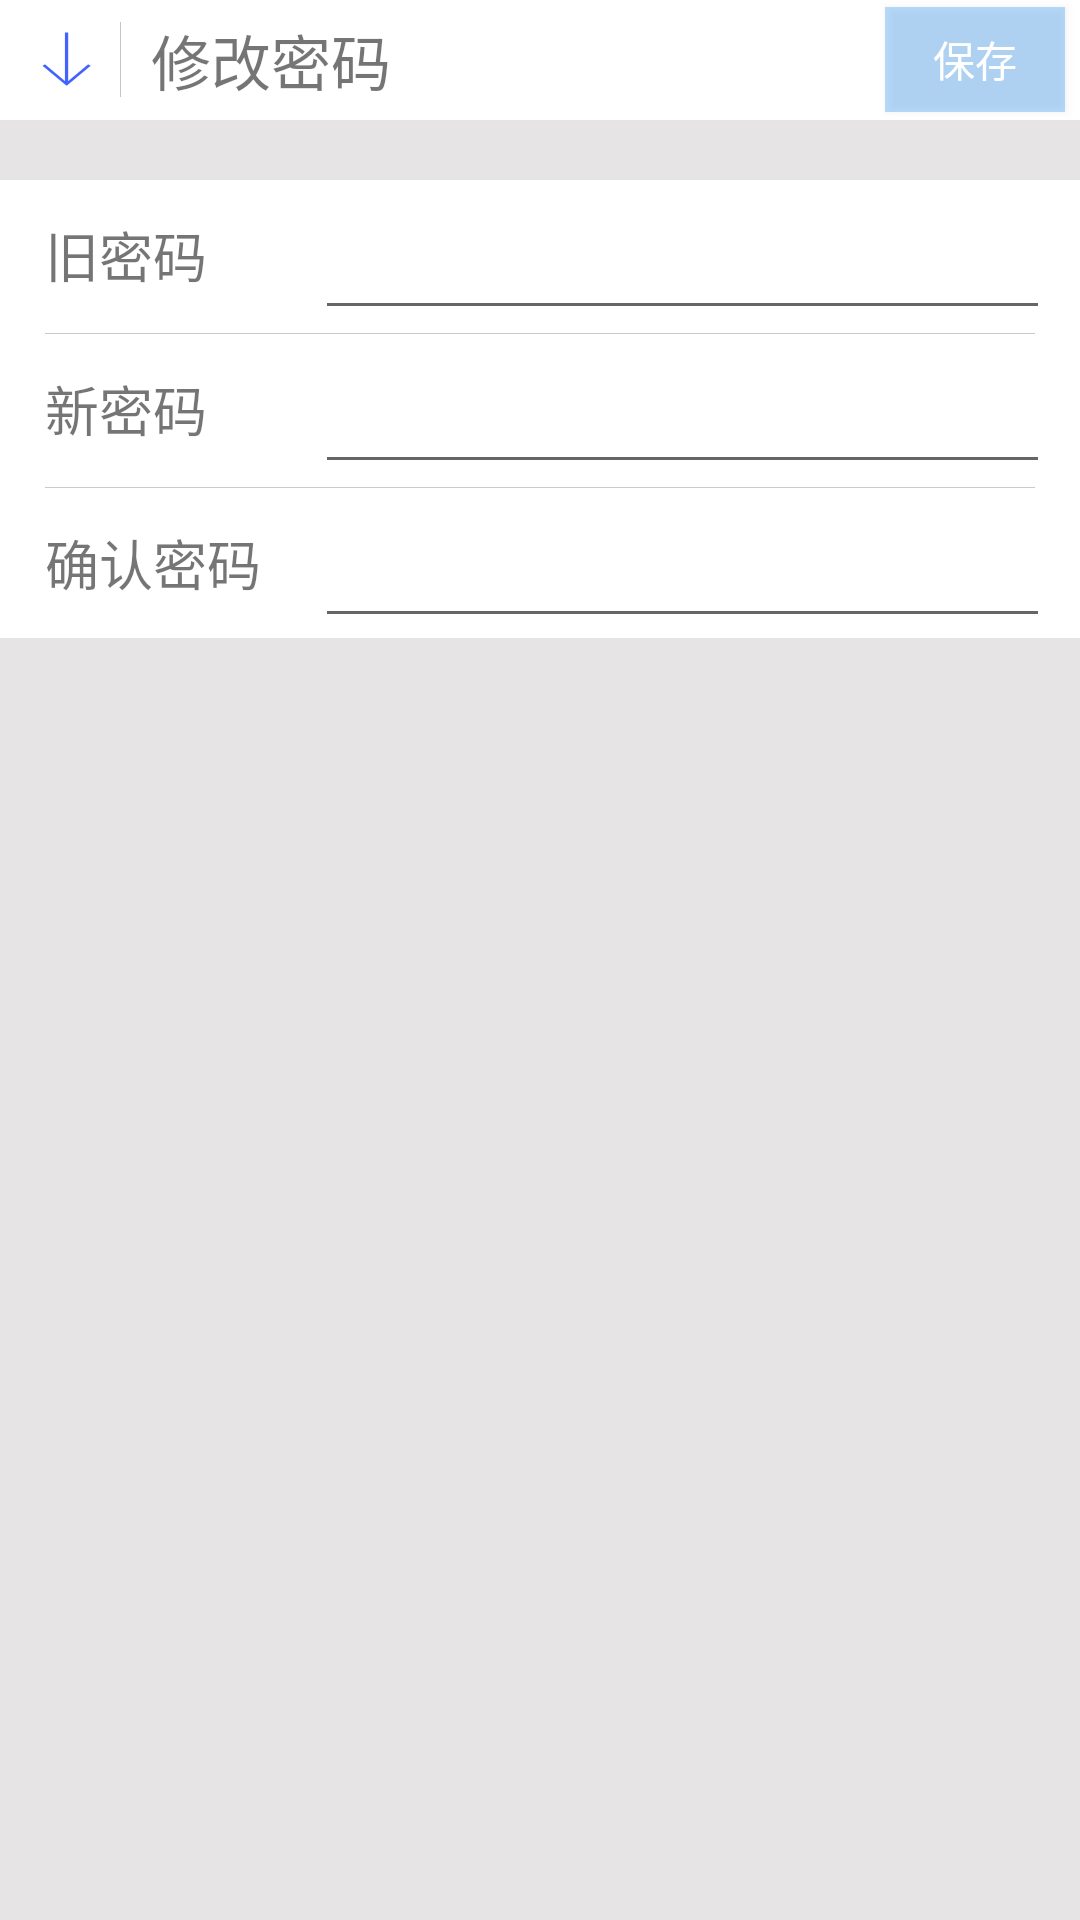

Here is an Android app screen rendered from its layout file. Give the layout XML and the strings, colors and styles it references.
<!-- AndroidManifest.xml: application theme AppTheme -->
<!-- res/layout/activity_setting_passwd.xml -->
<?xml version="1.0" encoding="utf-8"?>
<RelativeLayout xmlns:android="http://schemas.android.com/apk/res/android"
    xmlns:app="http://schemas.android.com/apk/res-auto"
    xmlns:tools="http://schemas.android.com/tools"
    android:layout_width="match_parent"
    android:layout_height="match_parent"
    android:background="@color/rlbg"
    tools:context="cn.itcast.bookreader.SettingActivity">
    <LinearLayout
        android:orientation="horizontal"
        android:layout_width="match_parent"
        android:layout_height="40dp"
        android:background="@color/readTitle">
        <RelativeLayout
            android:id="@+id/rl_my_settings_back_pwd"
            android:layout_width="40dp"
            android:layout_height="40dp"
            android:clickable="true"
            android:background="@drawable/relativelayout_bgcolor">
            <ImageView
                android:id="@+id/iv_back"
                android:layout_width="40dp"
                android:layout_height="40dp"
                android:background="@drawable/backdown"
                android:layout_alignParentLeft="true"
                android:layout_marginLeft="5dp" />
        </RelativeLayout>
        <View
            android:layout_width="1.0px"
            android:layout_height="25dp"
            android:layout_gravity="center_vertical"
            android:background="#c4c5c5" />

        <TextView
            android:layout_width="0dp"
            android:layout_height="40dp"
            android:layout_centerInParent="true"
            android:layout_marginLeft="10dp"
            android:layout_weight="1"
            android:gravity="center_vertical"
            android:text="修改密码"
            android:textSize="20sp" />
        <Button
            android:id="@+id/btn_savePasswd"
            android:layout_width="60dp"
            android:layout_height="35dp"
            android:layout_marginRight="5dp"
            android:layout_gravity="center"
            android:text="保存"
            android:textColor="#FFFFFF"
            android:background="@color/save"/>
    </LinearLayout>
    <RelativeLayout
        android:id="@+id/rl_my_settings_passwdall"
        android:layout_width="match_parent"
        android:layout_height="wrap_content"
        android:layout_marginTop="60dp"
        android:background="#FFFFFF"
        android:layout_alignParentStart="true">
        <RelativeLayout
            android:id="@+id/rl_my_settings_passwd_oldpasswd"
            android:layout_width="match_parent"
            android:layout_height="50dp"
            android:clickable="true"
            android:background="@drawable/relativelayout_bgcolor">
            <TextView
                android:id="@+id/tv_settings_passwd_oldpasswd"
                android:layout_width="80dp"
                android:layout_height="50dp"
                android:layout_marginLeft="15dp"
                android:gravity="center_vertical"
                android:text="旧密码"
                android:textSize="18sp"
                android:layout_alignParentLeft="true" />
            <EditText
                android:id="@+id/et_settings_passwd_oldpasswd"
                android:layout_width="match_parent"
                android:layout_height="50dp"
                android:layout_marginLeft="10dp"
                android:layout_marginRight="10dp"
                android:layout_toRightOf="@id/tv_settings_passwd_oldpasswd"
                android:layout_alignParentRight="true"
                android:inputType="textPassword"/>
        </RelativeLayout>
        <View
            android:layout_below="@id/rl_my_settings_passwd_oldpasswd"
            android:layout_width="match_parent"
            android:layout_height="1px"
            android:layout_marginTop="1dp"
            android:layout_marginLeft="15dp"
            android:layout_marginRight="15dp"
            android:background="#cbc9c9"
            android:id="@+id/view" />
        <RelativeLayout
            android:id="@+id/rl_my_settings_passwd_newpasswd"
            android:layout_width="match_parent"
            android:layout_height="50dp"
            android:layout_below="@+id/view"
            android:clickable="true"
            android:background="@drawable/relativelayout_bgcolor">
            <TextView
                android:id="@+id/tv_settings_passwd_newpasswd"
                android:layout_width="80dp"
                android:layout_height="50dp"
                android:layout_marginLeft="15dp"
                android:gravity="center_vertical"
                android:text="新密码"
                android:textSize="18sp"
                android:layout_alignParentLeft="true" />
            <EditText
                android:id="@+id/et_settings_passwd_newpasswd"
                android:layout_width="match_parent"
                android:layout_height="50dp"
                android:layout_marginLeft="10dp"
                android:layout_marginRight="10dp"
                android:layout_toRightOf="@id/tv_settings_passwd_newpasswd"
                android:layout_alignParentRight="true"
                android:inputType="textPassword"/>
        </RelativeLayout>
        <View
            android:layout_below="@id/rl_my_settings_passwd_newpasswd"
            android:layout_width="match_parent"
            android:layout_height="1px"
            android:layout_marginTop="1dp"
            android:layout_marginLeft="15dp"
            android:layout_marginRight="15dp"
            android:background="#cbc9c9"
            android:id="@+id/view2" />
        <RelativeLayout
            android:id="@+id/rl_my_settings_passwd_newpasswd2"
            android:layout_width="match_parent"
            android:layout_height="50dp"
            android:clickable="true"
            android:background="@drawable/relativelayout_bgcolor"
            android:layout_below="@+id/view2"
            android:layout_alignParentStart="true">
            <TextView
                android:id="@+id/tv_settings_passwd_newpasswd2"
                android:layout_width="80dp"
                android:layout_height="50dp"
                android:layout_marginLeft="15dp"
                android:gravity="center_vertical"
                android:text="确认密码"
                android:textSize="18sp"
                android:layout_alignParentLeft="true" />
            <EditText
                android:id="@+id/et_settings_passwd_newpasswd2"
                android:layout_width="match_parent"
                android:layout_height="50dp"
                android:layout_marginLeft="10dp"
                android:layout_marginRight="10dp"
                android:layout_toRightOf="@id/tv_settings_passwd_newpasswd2"
                android:layout_alignParentRight="true"
                android:inputType="textPassword"/>
        </RelativeLayout>
    </RelativeLayout>
</RelativeLayout>
<!-- resources referenced by this layout -->
<resources>
  <color name="readTitle">#ffffff</color>
  <color name="rlbg">#e6e4e4</color>
  <color name="save">#502490f5</color>
  <!-- drawable backdown: png bitmap (drawable, 6995 bytes) -->
  <!-- drawable relativelayout_bgcolor (drawable) -->
  <?xml version="1.0" encoding="utf-8"?>
  <selector xmlns:android="http://schemas.android.com/apk/res/android">
      <item
          android:state_pressed="true"
          android:drawable="@color/grey">
      </item>
      <item
          android:drawable="@color/white2">
      </item>
  </selector>
  <style name="AppTheme" parent="Theme.AppCompat.Light.DarkActionBar">
          
          <item name="colorPrimary">@color/colorPrimary</item>
          <item name="colorPrimaryDark">@color/colorPrimaryDark</item>
          <item name="colorAccent">@color/colorAccent</item>
      </style>
  <color name="grey">#dedada</color>
  <color name="white2">#FFFFFF</color>
  <color name="colorPrimary">#a3aee9</color>
  <color name="colorPrimaryDark">#303F9F</color>
  <color name="colorAccent">#FF4081</color>
</resources>
